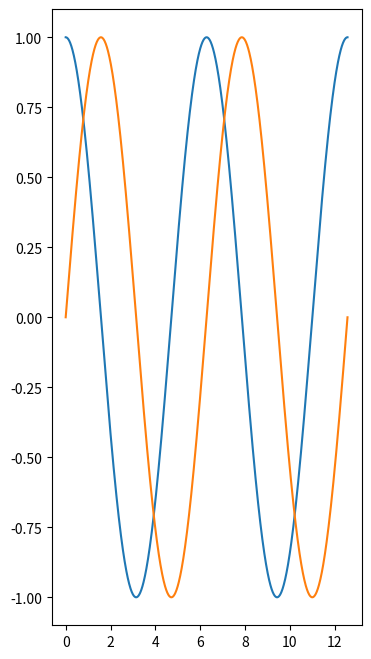

Write Python code to recreate this figure.
import matplotlib.pyplot as plt
import numpy as np

x = np.linspace(0, np.pi * 4, 1000)
y1 = np.cos(x)
y2 = np.sin(x)

# Ratio, size and resolution
# Getting the new graph
fig, ax = plt.subplots(
    figsize=(4, 8),
    dpi=100)

ax.plot(x, y1)
ax.plot(x, y2)

fig.show()
